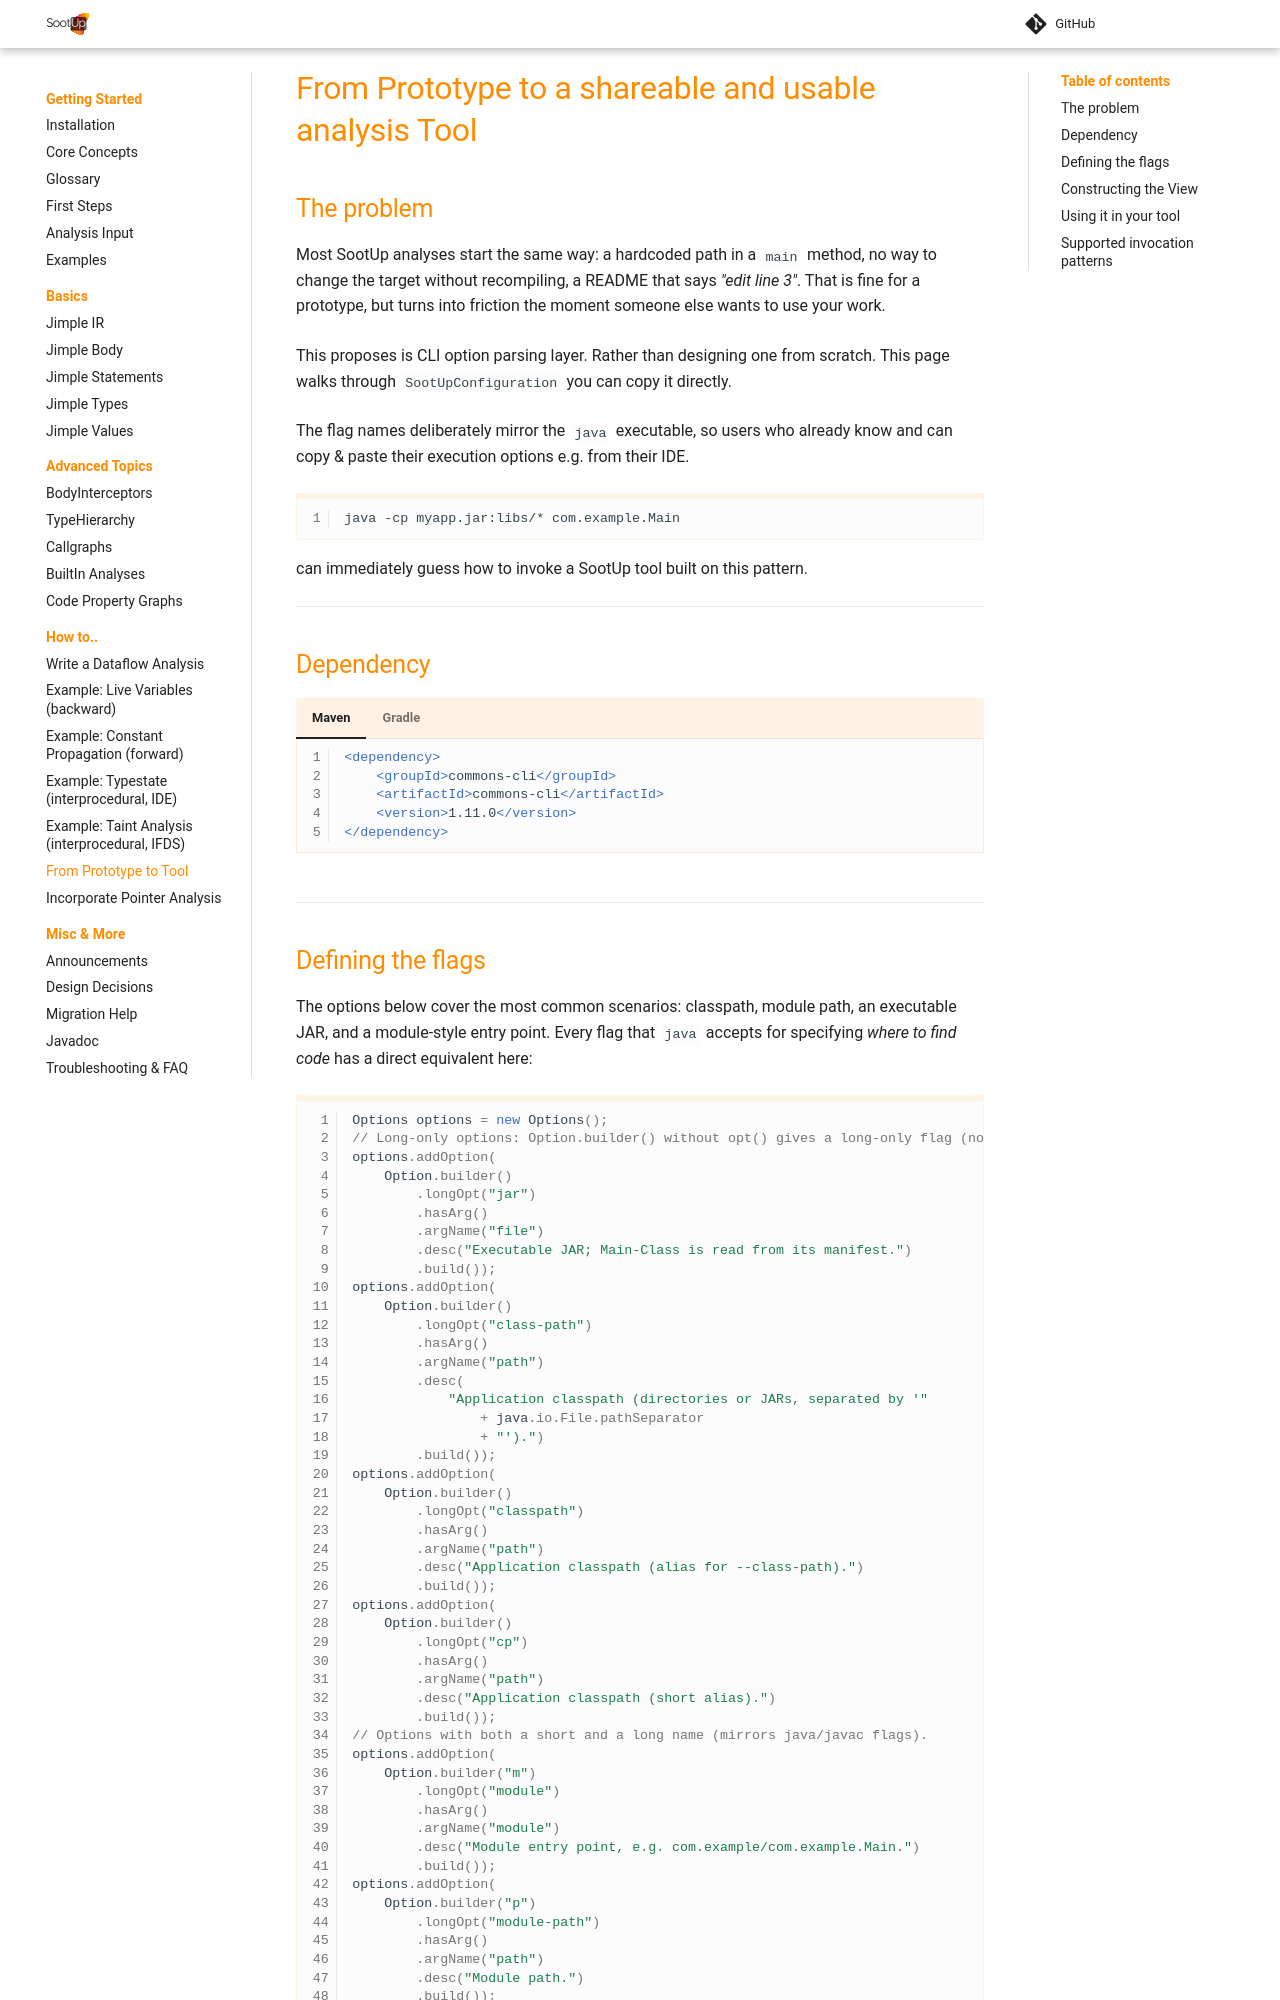

repository: soot-oss/SootUp · page: pr-1863/tool_setup/index.html · generator: mkdocs

# From Prototype to a shareable and usable analysis Tool

## The problem

Most SootUp analyses start the same way: a hardcoded path in a `main` method, no way to
change the target without recompiling, a README that says *"edit line 3"*.
That is fine for a prototype, but turns into friction the moment someone else wants to use your work.

This proposes is CLI option parsing layer. Rather than designing one from scratch.
This page walks through `SootUpConfiguration` you can copy it directly.

The flag names deliberately mirror the `java` executable, so users who already know and can copy &amp; paste their execution options e.g. from their IDE.

```
java -cp myapp.jar:libs/* com.example.Main
```

can immediately guess how to invoke a SootUp tool built on this pattern.

---

## Dependency

=== "Maven"
    ```xml
    <dependency>
        <groupId>commons-cli</groupId>
        <artifactId>commons-cli</artifactId>
        <version>1.11.0</version>
    </dependency>
    ```

=== "Gradle"
    ```groovy
    implementation("commons-cli:commons-cli:1.11.0")
    ```

---
